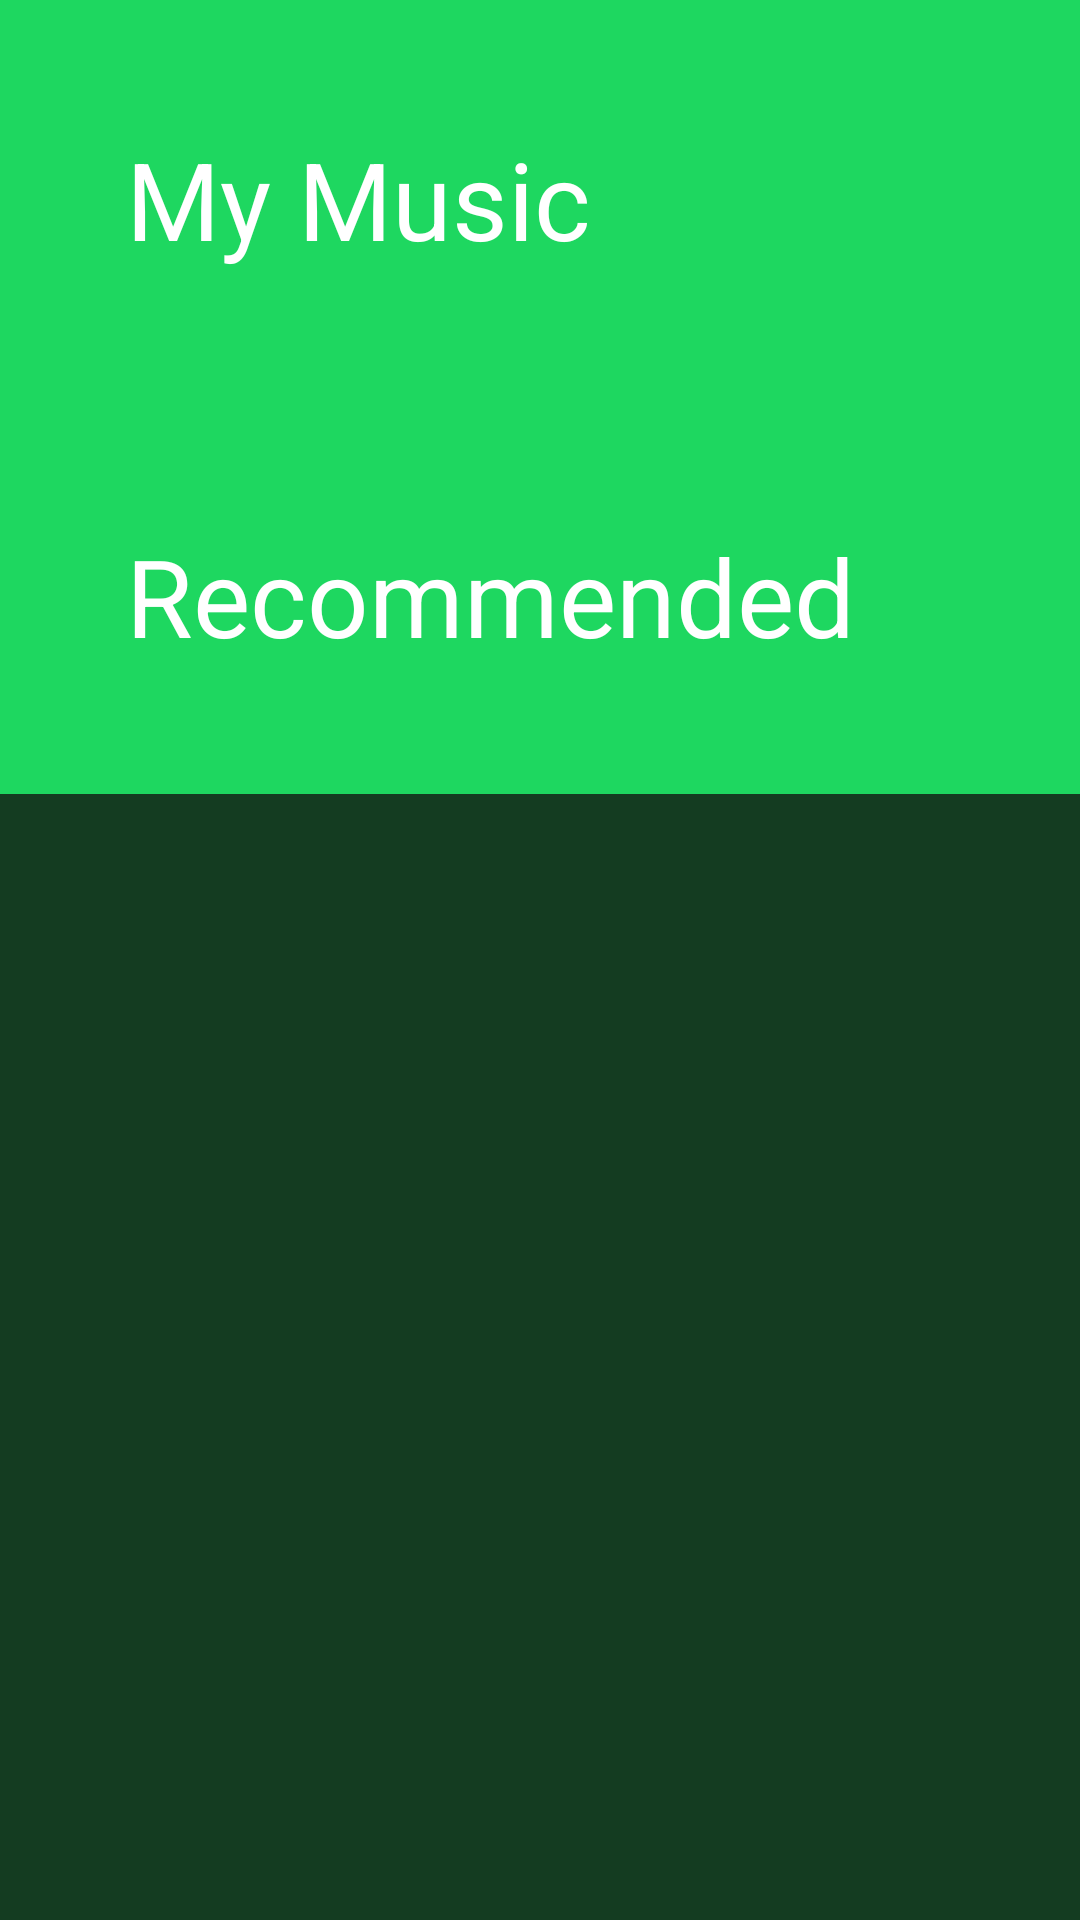

This screen was rendered from an Android layout file. Write that file and the resources it references.
<!-- AndroidManifest.xml: application theme AppTheme -->
<!-- res/layout/activity_main.xml -->
<?xml version="1.0" encoding="utf-8"?>
<LinearLayout xmlns:android="http://schemas.android.com/apk/res/android"
    xmlns:tools="http://schemas.android.com/tools"
    android:layout_width="match_parent"
    android:layout_height="match_parent"
    android:background="@color/background"
    android:orientation="vertical"
    tools:context="com.example.android.musicApp.MainActivity">


    <TextView
        android:id="@+id/my_music"
        android:layout_width="match_parent"
        android:layout_height="wrap_content"
        android:background="@color/copywrite_free_green"
        android:padding="42dp"
        android:text="My Music"
        android:textColor="#FFFFFF"
        android:textSize="36sp" />

    <TextView
        android:id="@+id/recommended"
        android:layout_width="match_parent"
        android:layout_height="wrap_content"
        android:background="@color/copywrite_free_green"
        android:padding="42dp"
        android:text="Recommended"
        android:textColor="#FFFFFF"
        android:textSize="36sp" />

</LinearLayout>
<!-- resources referenced by this layout -->
<resources>
  <color name="background">#143C21</color>
  <color name="copywrite_free_green">#1ED760</color>
  <style name="AppTheme" parent="Theme.AppCompat.Light.DarkActionBar">
          <item name="colorPrimary">@color/black</item>
  
      </style>
  <color name="black">#000000</color>
</resources>
